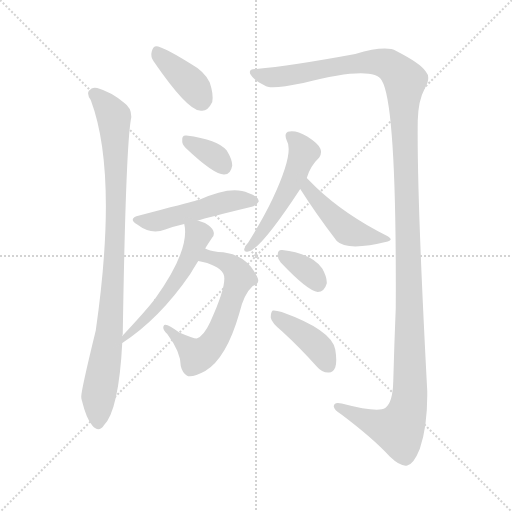
t = 0.00 s
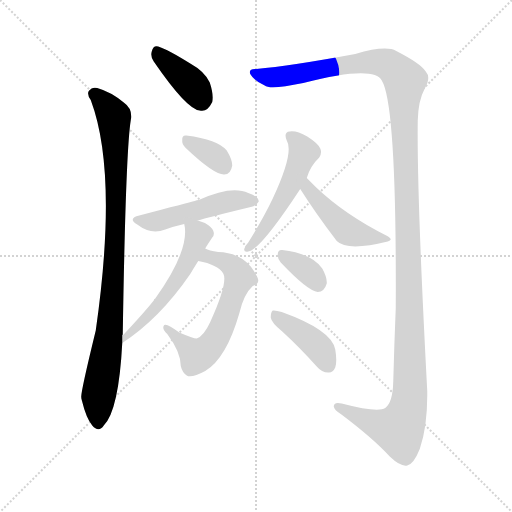
t = 1.76 s
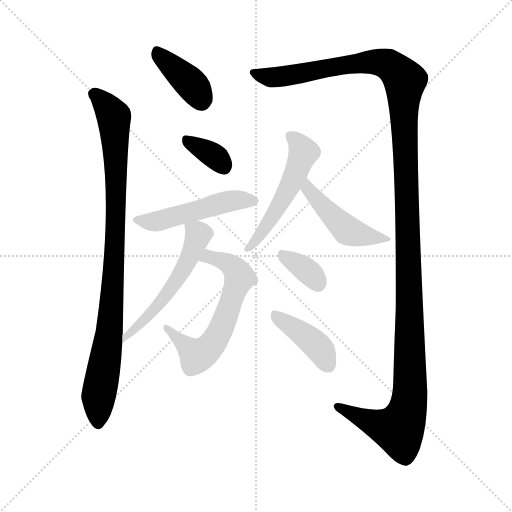
t = 3.53 s
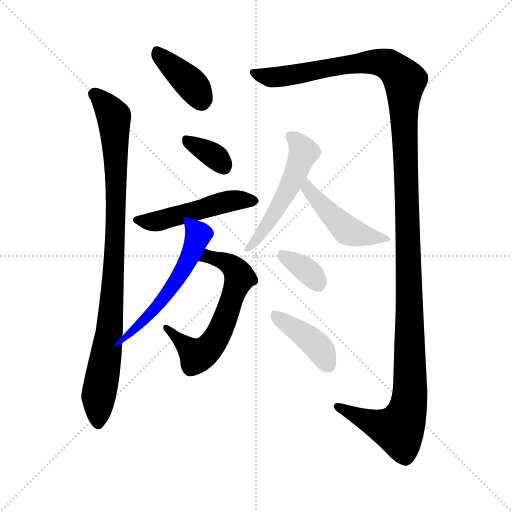
t = 5.29 s
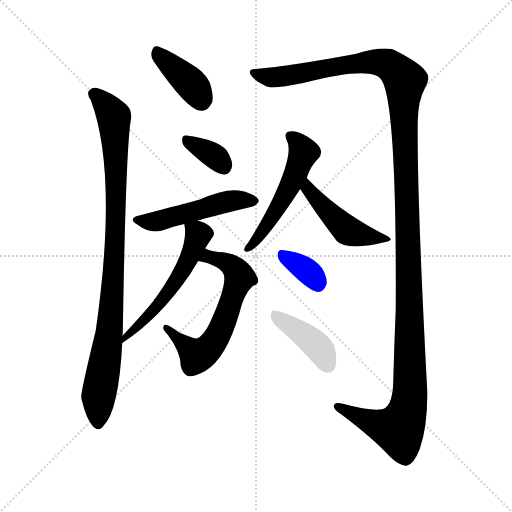
t = 7.06 s
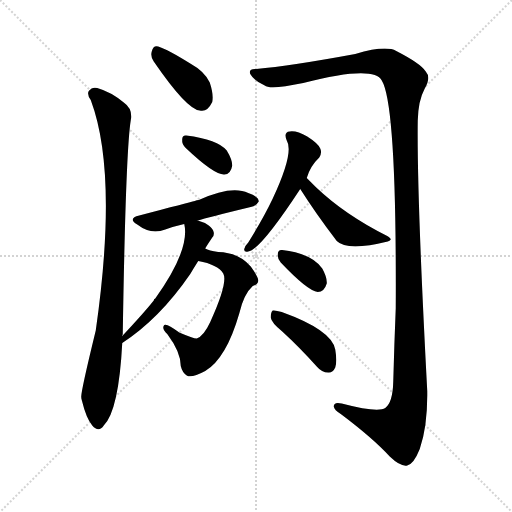
t = 8.82 s

The animated SVG that drew these frames (rendered in a browser with its animation timeline set to each time). Animation: 11 CSS @keyframes rules; one cycle of 8.82 s.

<svg version="1.1" viewBox="0 0 1024 1024" xmlns="http://www.w3.org/2000/svg">
  <g stroke="lightgray" stroke-dasharray="1,1" stroke-width="1" transform="scale(4, 4)">
    <line x1="0" y1="0" x2="256" y2="256"></line>
    <line x1="256" y1="0" x2="0" y2="256"></line>
    <line x1="128" y1="0" x2="128" y2="256"></line>
    <line x1="0" y1="128" x2="256" y2="128"></line>
  </g>
<g transform="scale(1, -1) translate(0, -900)">
   <style type="text/css">
    @keyframes keyframes0 {
      from {
       stroke: blue;
       stroke-dashoffset: 388;
       stroke-width: 128;
       }
       56% {
       animation-timing-function: step-end;
       stroke: blue;
       stroke-dashoffset: 0;
       stroke-width: 128;
       }
       to {
       stroke: black;
       stroke-width: 1024;
       }
       }
       #make-me-a-hanzi-animation-0 {
         animation: keyframes0 0.565755s both;
         animation-delay: 0.000000s;
         animation-timing-function: linear;
       }
    @keyframes keyframes1 {
      from {
       stroke: blue;
       stroke-dashoffset: 932;
       stroke-width: 128;
       }
       75% {
       animation-timing-function: step-end;
       stroke: blue;
       stroke-dashoffset: 0;
       stroke-width: 128;
       }
       to {
       stroke: black;
       stroke-width: 1024;
       }
       }
       #make-me-a-hanzi-animation-1 {
         animation: keyframes1 1.008464s both;
         animation-delay: 0.565755s;
         animation-timing-function: linear;
       }
    @keyframes keyframes2 {
      from {
       stroke: blue;
       stroke-dashoffset: 1405;
       stroke-width: 128;
       }
       82% {
       animation-timing-function: step-end;
       stroke: blue;
       stroke-dashoffset: 0;
       stroke-width: 128;
       }
       to {
       stroke: black;
       stroke-width: 1024;
       }
       }
       #make-me-a-hanzi-animation-2 {
         animation: keyframes2 1.393392s both;
         animation-delay: 1.574219s;
         animation-timing-function: linear;
       }
    @keyframes keyframes3 {
      from {
       stroke: blue;
       stroke-dashoffset: 343;
       stroke-width: 128;
       }
       53% {
       animation-timing-function: step-end;
       stroke: blue;
       stroke-dashoffset: 0;
       stroke-width: 128;
       }
       to {
       stroke: black;
       stroke-width: 1024;
       }
       }
       #make-me-a-hanzi-animation-3 {
         animation: keyframes3 0.529134s both;
         animation-delay: 2.967611s;
         animation-timing-function: linear;
       }
    @keyframes keyframes4 {
      from {
       stroke: blue;
       stroke-dashoffset: 495;
       stroke-width: 128;
       }
       62% {
       animation-timing-function: step-end;
       stroke: blue;
       stroke-dashoffset: 0;
       stroke-width: 128;
       }
       to {
       stroke: black;
       stroke-width: 1024;
       }
       }
       #make-me-a-hanzi-animation-4 {
         animation: keyframes4 0.652832s both;
         animation-delay: 3.496745s;
         animation-timing-function: linear;
       }
    @keyframes keyframes5 {
      from {
       stroke: blue;
       stroke-dashoffset: 614;
       stroke-width: 128;
       }
       67% {
       animation-timing-function: step-end;
       stroke: blue;
       stroke-dashoffset: 0;
       stroke-width: 128;
       }
       to {
       stroke: black;
       stroke-width: 1024;
       }
       }
       #make-me-a-hanzi-animation-5 {
         animation: keyframes5 0.749674s both;
         animation-delay: 4.149577s;
         animation-timing-function: linear;
       }
    @keyframes keyframes6 {
      from {
       stroke: blue;
       stroke-dashoffset: 543;
       stroke-width: 128;
       }
       64% {
       animation-timing-function: step-end;
       stroke: blue;
       stroke-dashoffset: 0;
       stroke-width: 128;
       }
       to {
       stroke: black;
       stroke-width: 1024;
       }
       }
       #make-me-a-hanzi-animation-6 {
         animation: keyframes6 0.691895s both;
         animation-delay: 4.899251s;
         animation-timing-function: linear;
       }
    @keyframes keyframes7 {
      from {
       stroke: blue;
       stroke-dashoffset: 519;
       stroke-width: 128;
       }
       63% {
       animation-timing-function: step-end;
       stroke: blue;
       stroke-dashoffset: 0;
       stroke-width: 128;
       }
       to {
       stroke: black;
       stroke-width: 1024;
       }
       }
       #make-me-a-hanzi-animation-7 {
         animation: keyframes7 0.672363s both;
         animation-delay: 5.591146s;
         animation-timing-function: linear;
       }
    @keyframes keyframes8 {
      from {
       stroke: blue;
       stroke-dashoffset: 467;
       stroke-width: 128;
       }
       60% {
       animation-timing-function: step-end;
       stroke: blue;
       stroke-dashoffset: 0;
       stroke-width: 128;
       }
       to {
       stroke: black;
       stroke-width: 1024;
       }
       }
       #make-me-a-hanzi-animation-8 {
         animation: keyframes8 0.630046s both;
         animation-delay: 6.263509s;
         animation-timing-function: linear;
       }
    @keyframes keyframes9 {
      from {
       stroke: blue;
       stroke-dashoffset: 348;
       stroke-width: 128;
       }
       53% {
       animation-timing-function: step-end;
       stroke: blue;
       stroke-dashoffset: 0;
       stroke-width: 128;
       }
       to {
       stroke: black;
       stroke-width: 1024;
       }
       }
       #make-me-a-hanzi-animation-9 {
         animation: keyframes9 0.533203s both;
         animation-delay: 6.893555s;
         animation-timing-function: linear;
       }
    @keyframes keyframes10 {
      from {
       stroke: blue;
       stroke-dashoffset: 408;
       stroke-width: 128;
       }
       57% {
       animation-timing-function: step-end;
       stroke: blue;
       stroke-dashoffset: 0;
       stroke-width: 128;
       }
       to {
       stroke: black;
       stroke-width: 1024;
       }
       }
       #make-me-a-hanzi-animation-10 {
         animation: keyframes10 0.582031s both;
         animation-delay: 7.426758s;
         animation-timing-function: linear;
       }
</style>
<path d="M 307.5 777.0 Q 373.5 681.0 399.5 679.0 Q 414.5 675.0 424.5 696.0 Q 427.5 711.0 419.5 735.0 Q 409.5 757.0 380.5 773.0 Q 335.5 801.0 316.5 807.0 Q 306.5 810.0 303.5 797.0 Q 300.5 787.0 307.5 777.0 Z" fill="lightgray"></path> 
<path d="M 244.5 228.0 Q 244.5 231.0 245.5 231.0 Q 251.5 612.0 262.5 665.0 Q 263.5 684.0 247.5 695.0 Q 222.5 716.0 194.5 724.0 Q 184.5 727.0 177.5 718.0 Q 173.5 711.0 181.5 700.0 Q 236.5 553.0 191.5 239.0 Q 161.5 116.0 162.5 106.0 Q 162.5 103.0 163.5 100.0 Q 172.5 63.0 184.5 49.0 Q 197.5 34.0 207.5 49.0 Q 237.5 79.0 244.5 214.0 L 244.5 228.0 Z" fill="lightgray"></path> 
<path d="M 512.5 762.0 Q 496.5 763.0 500.5 752.0 Q 507.5 739.0 529.5 729.0 Q 539.5 720.0 606.5 734.0 Q 747.5 770.0 763.5 739.0 Q 793.5 691.0 791.5 284.0 Q 788.5 212.0 786.5 137.0 Q 785.5 95.0 770.5 84.0 Q 755.5 74.0 683.5 93.0 Q 667.5 97.0 667.5 87.0 Q 668.5 80.0 681.5 72.0 Q 745.5 24.0 779.5 -13.0 Q 801.5 -34.0 814.5 -31.0 Q 827.5 -28.0 839.5 2.0 Q 855.5 48.0 854.5 118.0 Q 833.5 512.0 835.5 659.0 Q 836.5 699.0 849.5 723.0 Q 862.5 745.0 851.5 757.0 Q 841.5 773.0 792.5 798.0 Q 771.5 810.0 710.5 792.0 Q 580.5 768.0 512.5 762.0 Z" fill="lightgray"></path> 
<path d="M 371.5 604.0 Q 428.5 550.0 448.5 551.0 Q 461.5 551.0 464.5 569.0 Q 464.5 581.0 453.5 599.0 Q 435.5 621.0 372.5 629.0 Q 363.5 630.0 364.5 619.0 Q 363.5 612.0 371.5 604.0 Z" fill="lightgray"></path> 
<path d="M 395.5 459.0 Q 414.5 465.0 501.5 486.0 Q 510.5 486.0 517.5 497.0 Q 517.5 507.0 496.5 514.0 Q 463.5 530.0 397.5 500.0 Q 393.5 500.0 389.5 498.0 Q 377.5 495.0 278.5 469.0 Q 254.5 463.0 274.5 451.0 Q 301.5 430.0 330.5 441.0 Q 346.5 447.0 368.5 452.0 L 395.5 459.0 Z" fill="lightgray"></path> 
<path d="M 396.5 378.0 Q 435.5 371.0 446.5 353.0 Q 456.5 335.0 420.5 256.0 Q 407.5 228.0 393.5 223.0 Q 386.5 223.0 358.5 235.0 Q 333.5 254.0 328.5 250.0 Q 322.5 243.0 334.5 232.0 Q 361.5 196.0 361.5 168.0 Q 364.5 155.0 373.5 149.0 Q 382.5 143.0 410.5 158.0 Q 452.5 183.0 478.5 273.0 Q 487.5 312.0 505.5 328.0 Q 515.5 331.0 516.5 338.0 Q 517.5 345.0 501.5 367.0 Q 477.5 395.0 436.5 396.0 Q 417.5 399.0 410.5 403.0 C 382.5 413.0 367.5 384.0 396.5 378.0 Z" fill="lightgray"></path> 
<path d="M 244.5 214.0 Q 319.5 263.0 380.5 352.0 Q 387.5 364.0 396.5 378.0 L 410.5 403.0 Q 410.5 404.0 424.5 425.0 Q 428.5 429.0 427.5 435.0 Q 426.5 442.0 417.5 449.0 Q 407.5 456.0 395.5 459.0 C 366.5 468.0 365.5 469.0 368.5 452.0 Q 380.5 401.0 310.5 303.0 Q 307.5 302.0 307.5 299.0 Q 288.5 275.0 244.5 228.0 C 224.5 206.0 219.5 197.0 244.5 214.0 Z" fill="lightgray"></path> 
<path d="M 613.5 544.0 Q 620.5 568.0 638.5 585.0 Q 644.5 594.0 640.5 603.0 Q 636.5 613.0 614.5 627.0 Q 593.5 639.0 579.5 637.0 Q 566.5 636.0 573.5 619.0 Q 588.5 595.0 545.5 503.0 Q 526.5 463.0 496.5 415.0 Q 489.5 408.0 488.5 402.0 Q 487.5 395.0 496.5 397.0 Q 520.5 400.0 600.5 522.0 L 613.5 544.0 Z" fill="lightgray"></path> 
<path d="M 600.5 522.0 Q 631.5 473.0 673.5 418.0 Q 694.5 397.0 775.5 417.0 Q 779.5 418.0 781.5 421.0 Q 781.5 424.0 774.5 428.0 Q 690.5 470.0 632.5 525.0 Q 622.5 535.0 613.5 544.0 C 592.5 565.0 584.5 547.0 600.5 522.0 Z" fill="lightgray"></path> 
<path d="M 561.5 375.0 Q 615.5 318.0 635.5 316.0 Q 648.5 316.0 653.5 333.0 Q 654.5 345.0 644.5 363.0 Q 623.5 393.0 564.5 400.0 Q 555.5 401.0 555.5 391.0 Q 554.5 384.0 561.5 375.0 Z" fill="lightgray"></path> 
<path d="M 564.5 237.0 Q 598.5 206.0 633.5 167.0 Q 643.5 155.0 656.5 155.0 Q 665.5 154.0 670.5 165.0 Q 674.5 177.0 670.5 201.0 Q 663.5 240.0 563.5 276.0 Q 550.5 280.0 545.5 279.0 Q 541.5 276.0 541.5 265.0 Q 542.5 255.0 564.5 237.0 Z" fill="lightgray"></path> 
      <clipPath id="make-me-a-hanzi-clip-0">
      <path d="M 307.5 777.0 Q 373.5 681.0 399.5 679.0 Q 414.5 675.0 424.5 696.0 Q 427.5 711.0 419.5 735.0 Q 409.5 757.0 380.5 773.0 Q 335.5 801.0 316.5 807.0 Q 306.5 810.0 303.5 797.0 Q 300.5 787.0 307.5 777.0 Z" fill="lightgray"></path>
      </clipPath>
      <path clip-path="url(#make-me-a-hanzi-clip-0)" d="M 313.5 797.0 L 384.5 730.0 L 403.5 701.0 " fill="none" id="make-me-a-hanzi-animation-0" stroke-dasharray="260 520" stroke-linecap="round"></path>

      <clipPath id="make-me-a-hanzi-clip-1">
      <path d="M 244.5 228.0 Q 244.5 231.0 245.5 231.0 Q 251.5 612.0 262.5 665.0 Q 263.5 684.0 247.5 695.0 Q 222.5 716.0 194.5 724.0 Q 184.5 727.0 177.5 718.0 Q 173.5 711.0 181.5 700.0 Q 236.5 553.0 191.5 239.0 Q 161.5 116.0 162.5 106.0 Q 162.5 103.0 163.5 100.0 Q 172.5 63.0 184.5 49.0 Q 197.5 34.0 207.5 49.0 Q 237.5 79.0 244.5 214.0 L 244.5 228.0 Z" fill="lightgray"></path>
      </clipPath>
      <path clip-path="url(#make-me-a-hanzi-clip-1)" d="M 187.5 713.0 L 225.5 670.0 L 232.5 567.0 L 226.5 321.0 L 215.5 204.0 L 196.5 100.0 L 196.5 54.0 " fill="none" id="make-me-a-hanzi-animation-1" stroke-dasharray="804 1608" stroke-linecap="round"></path>

      <clipPath id="make-me-a-hanzi-clip-2">
      <path d="M 512.5 762.0 Q 496.5 763.0 500.5 752.0 Q 507.5 739.0 529.5 729.0 Q 539.5 720.0 606.5 734.0 Q 747.5 770.0 763.5 739.0 Q 793.5 691.0 791.5 284.0 Q 788.5 212.0 786.5 137.0 Q 785.5 95.0 770.5 84.0 Q 755.5 74.0 683.5 93.0 Q 667.5 97.0 667.5 87.0 Q 668.5 80.0 681.5 72.0 Q 745.5 24.0 779.5 -13.0 Q 801.5 -34.0 814.5 -31.0 Q 827.5 -28.0 839.5 2.0 Q 855.5 48.0 854.5 118.0 Q 833.5 512.0 835.5 659.0 Q 836.5 699.0 849.5 723.0 Q 862.5 745.0 851.5 757.0 Q 841.5 773.0 792.5 798.0 Q 771.5 810.0 710.5 792.0 Q 580.5 768.0 512.5 762.0 Z" fill="lightgray"></path>
      </clipPath>
      <path clip-path="url(#make-me-a-hanzi-clip-2)" d="M 510.5 753.0 L 543.5 746.0 L 590.5 749.0 L 648.5 763.0 L 757.5 776.0 L 787.5 763.0 L 809.5 739.0 L 818.5 94.0 L 797.5 41.0 L 742.5 55.0 L 675.5 87.0 " fill="none" id="make-me-a-hanzi-animation-2" stroke-dasharray="1277 2554" stroke-linecap="round"></path>

      <clipPath id="make-me-a-hanzi-clip-3">
      <path d="M 371.5 604.0 Q 428.5 550.0 448.5 551.0 Q 461.5 551.0 464.5 569.0 Q 464.5 581.0 453.5 599.0 Q 435.5 621.0 372.5 629.0 Q 363.5 630.0 364.5 619.0 Q 363.5 612.0 371.5 604.0 Z" fill="lightgray"></path>
      </clipPath>
      <path clip-path="url(#make-me-a-hanzi-clip-3)" d="M 376.5 617.0 L 428.5 588.0 L 447.5 568.0 " fill="none" id="make-me-a-hanzi-animation-3" stroke-dasharray="215 430" stroke-linecap="round"></path>

      <clipPath id="make-me-a-hanzi-clip-4">
      <path d="M 395.5 459.0 Q 414.5 465.0 501.5 486.0 Q 510.5 486.0 517.5 497.0 Q 517.5 507.0 496.5 514.0 Q 463.5 530.0 397.5 500.0 Q 393.5 500.0 389.5 498.0 Q 377.5 495.0 278.5 469.0 Q 254.5 463.0 274.5 451.0 Q 301.5 430.0 330.5 441.0 Q 346.5 447.0 368.5 452.0 L 395.5 459.0 Z" fill="lightgray"></path>
      </clipPath>
      <path clip-path="url(#make-me-a-hanzi-clip-4)" d="M 274.5 460.0 L 309.5 457.0 L 458.5 497.0 L 508.5 498.0 " fill="none" id="make-me-a-hanzi-animation-4" stroke-dasharray="367 734" stroke-linecap="round"></path>

      <clipPath id="make-me-a-hanzi-clip-5">
      <path d="M 396.5 378.0 Q 435.5 371.0 446.5 353.0 Q 456.5 335.0 420.5 256.0 Q 407.5 228.0 393.5 223.0 Q 386.5 223.0 358.5 235.0 Q 333.5 254.0 328.5 250.0 Q 322.5 243.0 334.5 232.0 Q 361.5 196.0 361.5 168.0 Q 364.5 155.0 373.5 149.0 Q 382.5 143.0 410.5 158.0 Q 452.5 183.0 478.5 273.0 Q 487.5 312.0 505.5 328.0 Q 515.5 331.0 516.5 338.0 Q 517.5 345.0 501.5 367.0 Q 477.5 395.0 436.5 396.0 Q 417.5 399.0 410.5 403.0 C 382.5 413.0 367.5 384.0 396.5 378.0 Z" fill="lightgray"></path>
      </clipPath>
      <path clip-path="url(#make-me-a-hanzi-clip-5)" d="M 406.5 381.0 L 416.5 387.0 L 454.5 374.0 L 471.5 361.0 L 478.5 342.0 L 433.5 224.0 L 417.5 204.0 L 393.5 188.0 L 331.5 245.0 " fill="none" id="make-me-a-hanzi-animation-5" stroke-dasharray="486 972" stroke-linecap="round"></path>

      <clipPath id="make-me-a-hanzi-clip-6">
      <path d="M 244.5 214.0 Q 319.5 263.0 380.5 352.0 Q 387.5 364.0 396.5 378.0 L 410.5 403.0 Q 410.5 404.0 424.5 425.0 Q 428.5 429.0 427.5 435.0 Q 426.5 442.0 417.5 449.0 Q 407.5 456.0 395.5 459.0 C 366.5 468.0 365.5 469.0 368.5 452.0 Q 380.5 401.0 310.5 303.0 Q 307.5 302.0 307.5 299.0 Q 288.5 275.0 244.5 228.0 C 224.5 206.0 219.5 197.0 244.5 214.0 Z" fill="lightgray"></path>
      </clipPath>
      <path clip-path="url(#make-me-a-hanzi-clip-6)" d="M 376.5 448.0 L 396.5 430.0 L 370.5 367.0 L 318.5 291.0 L 278.5 249.0 L 254.5 233.0 L 248.5 221.0 " fill="none" id="make-me-a-hanzi-animation-6" stroke-dasharray="415 830" stroke-linecap="round"></path>

      <clipPath id="make-me-a-hanzi-clip-7">
      <path d="M 613.5 544.0 Q 620.5 568.0 638.5 585.0 Q 644.5 594.0 640.5 603.0 Q 636.5 613.0 614.5 627.0 Q 593.5 639.0 579.5 637.0 Q 566.5 636.0 573.5 619.0 Q 588.5 595.0 545.5 503.0 Q 526.5 463.0 496.5 415.0 Q 489.5 408.0 488.5 402.0 Q 487.5 395.0 496.5 397.0 Q 520.5 400.0 600.5 522.0 L 613.5 544.0 Z" fill="lightgray"></path>
      </clipPath>
      <path clip-path="url(#make-me-a-hanzi-clip-7)" d="M 580.5 627.0 L 591.5 620.0 L 606.5 595.0 L 590.5 550.0 L 555.5 481.0 L 496.5 406.0 " fill="none" id="make-me-a-hanzi-animation-7" stroke-dasharray="391 782" stroke-linecap="round"></path>

      <clipPath id="make-me-a-hanzi-clip-8">
      <path d="M 600.5 522.0 Q 631.5 473.0 673.5 418.0 Q 694.5 397.0 775.5 417.0 Q 779.5 418.0 781.5 421.0 Q 781.5 424.0 774.5 428.0 Q 690.5 470.0 632.5 525.0 Q 622.5 535.0 613.5 544.0 C 592.5 565.0 584.5 547.0 600.5 522.0 Z" fill="lightgray"></path>
      </clipPath>
      <path clip-path="url(#make-me-a-hanzi-clip-8)" d="M 614.5 536.0 L 627.5 509.0 L 690.5 442.0 L 763.5 421.0 L 776.5 423.0 " fill="none" id="make-me-a-hanzi-animation-8" stroke-dasharray="339 678" stroke-linecap="round"></path>

      <clipPath id="make-me-a-hanzi-clip-9">
      <path d="M 561.5 375.0 Q 615.5 318.0 635.5 316.0 Q 648.5 316.0 653.5 333.0 Q 654.5 345.0 644.5 363.0 Q 623.5 393.0 564.5 400.0 Q 555.5 401.0 555.5 391.0 Q 554.5 384.0 561.5 375.0 Z" fill="lightgray"></path>
      </clipPath>
      <path clip-path="url(#make-me-a-hanzi-clip-9)" d="M 566.5 389.0 L 622.5 352.0 L 635.5 331.0 " fill="none" id="make-me-a-hanzi-animation-9" stroke-dasharray="220 440" stroke-linecap="round"></path>

      <clipPath id="make-me-a-hanzi-clip-10">
      <path d="M 564.5 237.0 Q 598.5 206.0 633.5 167.0 Q 643.5 155.0 656.5 155.0 Q 665.5 154.0 670.5 165.0 Q 674.5 177.0 670.5 201.0 Q 663.5 240.0 563.5 276.0 Q 550.5 280.0 545.5 279.0 Q 541.5 276.0 541.5 265.0 Q 542.5 255.0 564.5 237.0 Z" fill="lightgray"></path>
      </clipPath>
      <path clip-path="url(#make-me-a-hanzi-clip-10)" d="M 548.5 271.0 L 632.5 210.0 L 657.5 169.0 " fill="none" id="make-me-a-hanzi-animation-10" stroke-dasharray="280 560" stroke-linecap="round"></path>

</g>
</svg>
